Run: headless pygame with SDL's dummy video driver; simulated clock (each Clock.tick advances the game by its frame time, no real sleeping); random seed 0; keys injected as events and as key.get_pressed() state; mouse plan: one left click at the window centre at the start of phase 2, then a move to the lower-right quarter at the start of phase 3.
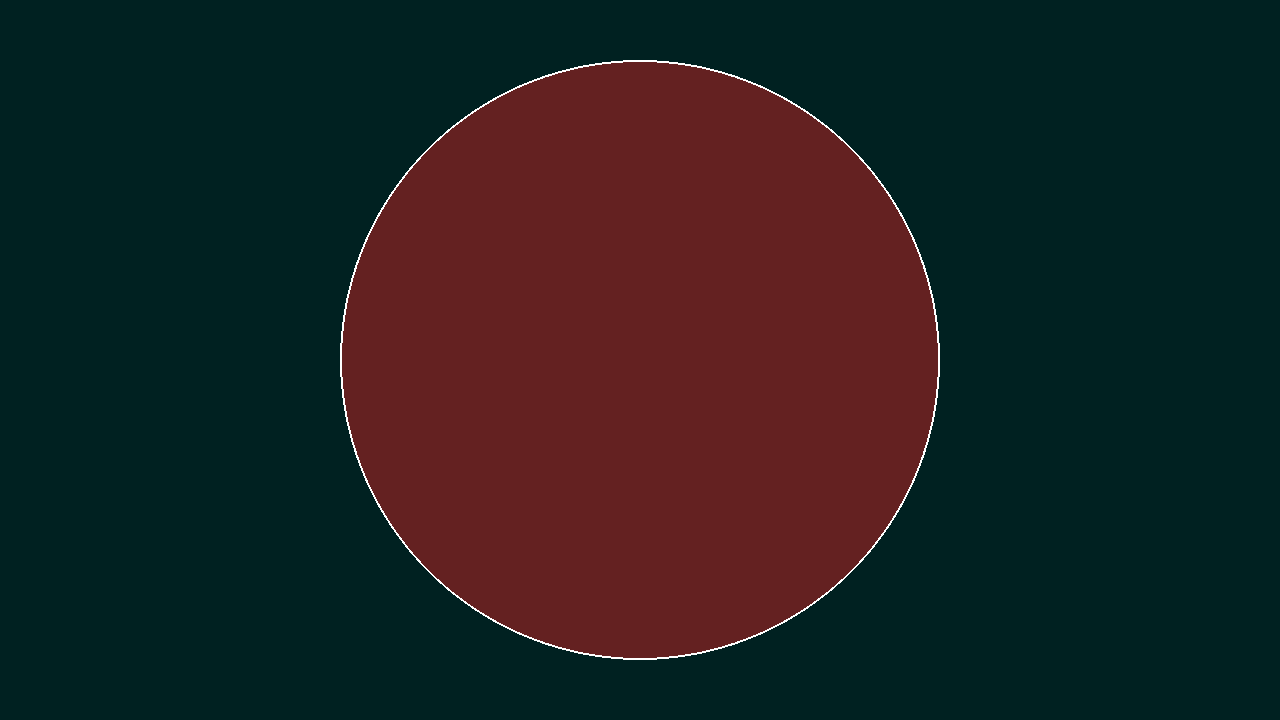
Frame 1 of 4 · flips 1–60 · no input
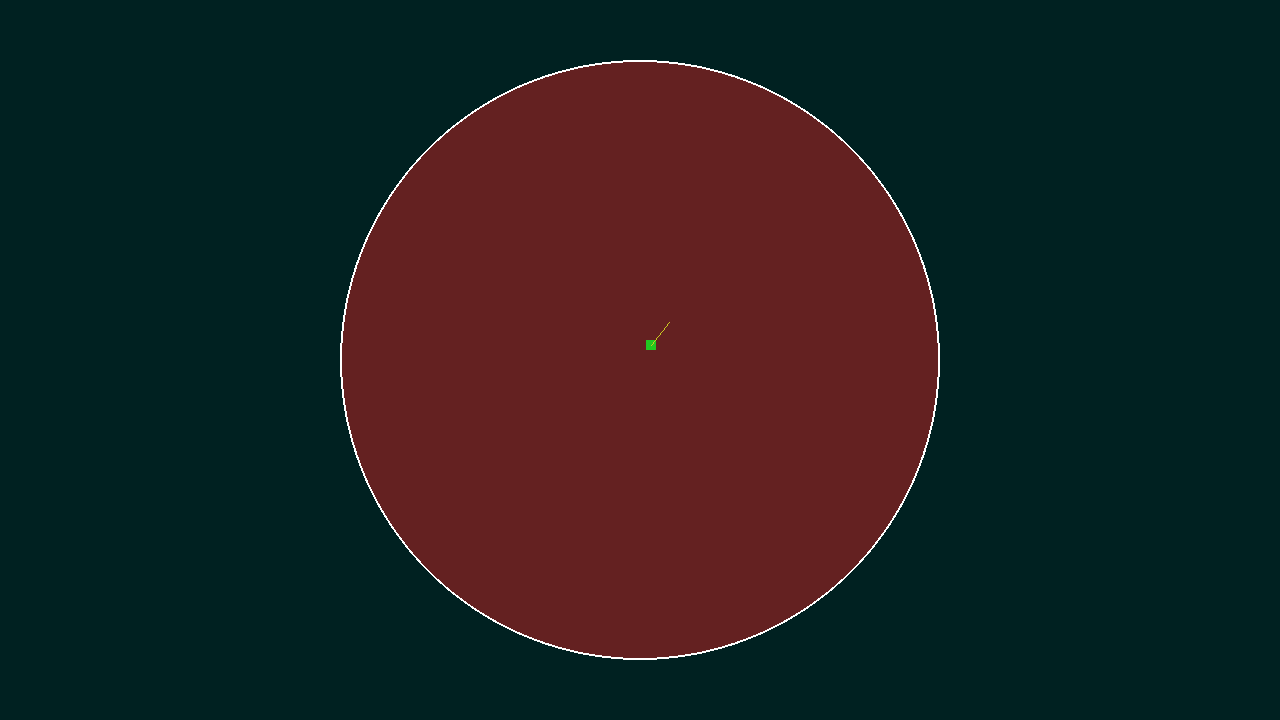
Frame 2 of 4 · flips 61–180 · clicked the window centre · tapped SPACE, RETURN · held RIGHT (→), D
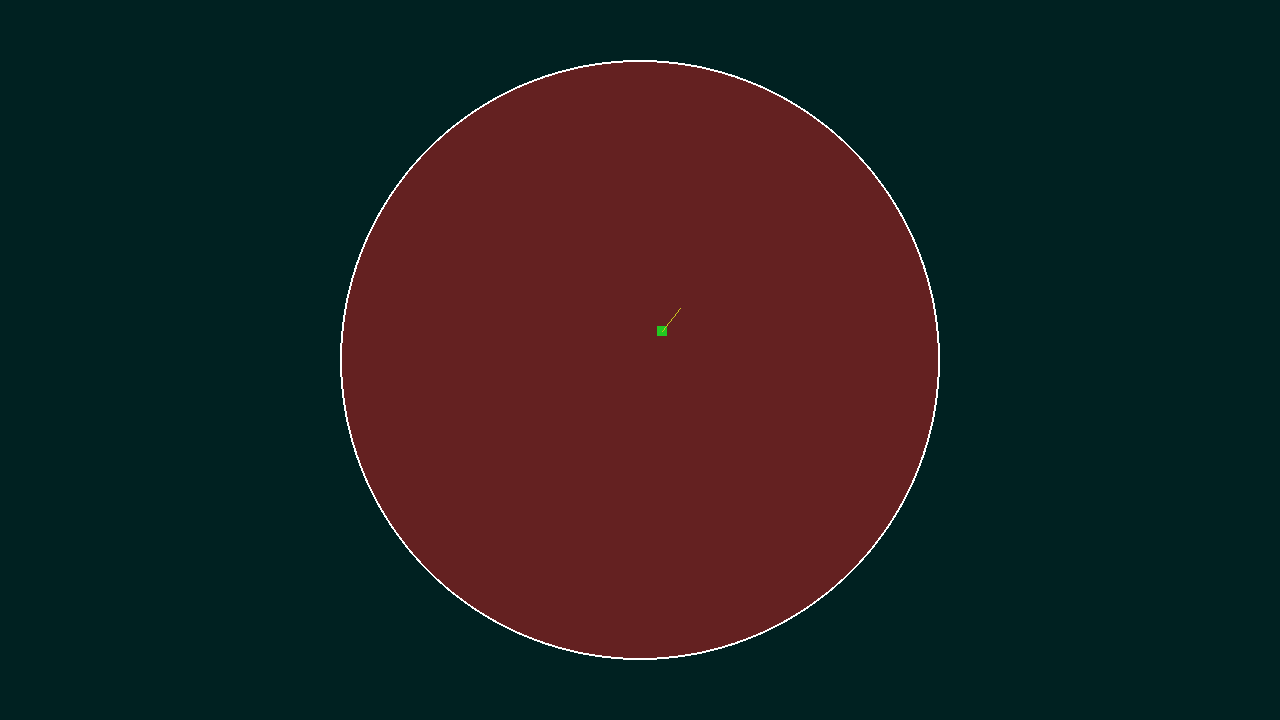
Frame 3 of 4 · flips 181–300 · moved the mouse to the lower-right quarter · held DOWN (↓), S
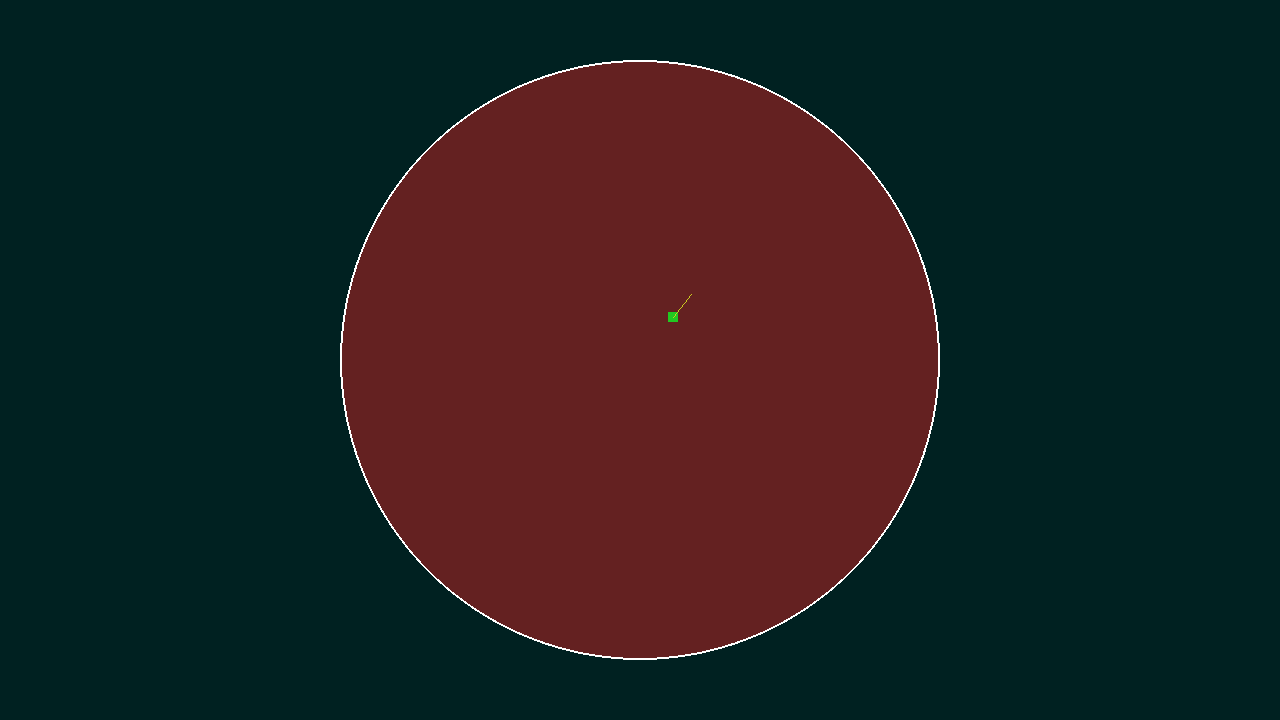
Frame 4 of 4 · flips 301–420 · held LEFT (←), A, UP (↑), W

The pygame program that drew these frames:

#!/usr/bin/env python3

# SPDX-License-Identifier: MIT

import math
import random

import pygame as g
from pygame.locals import *

SCR_WIDTH 	= 1280
SCR_HEIGHT	= 720

ARENA 		= 300

BOID_VISION = 50
BOID_AVOID	= 15

CENTER = g.Vector2(SCR_WIDTH / 2, SCR_HEIGHT / 2)

WHITE = (255, 255, 255)

class Bot():
    def __init__(self, pos, ang):
        ang = math.radians(ang)
        self.pos = g.Vector2(pos)
        self.vel = g.Vector2(math.cos(ang), math.sin(ang))

def delta_angle(ang_from, ang_to):
    if (ang_to - ang_from) > -180:
        return ang_to - ang_from
    else:
        return -1 * (ang_to - ang_from)

def signof(x):
    if x > 0:
        return 1
    else:
        return -1

def average_vec2(arr):
    assert len(arr) > 0
    return g.Vector2(
        sum([v.x for v in arr]) / len(arr),
        sum([v.y for v in arr]) / len(arr)
    )

def scale_vec(v, s):
    return g.Vector2(v.x * s, v.y * s)

if __name__ == '__main__':
    g.init()
    surf = g.display.set_mode((SCR_WIDTH, SCR_HEIGHT))
    g.display.set_caption('Boids')

    bots = [ ]

    while True:
        # Process inputs
        for evt in g.event.get():
            if evt.type == QUIT:
                exit(1)
            elif evt.type == MOUSEBUTTONDOWN:
                # spawn a bot
                if (evt.pos - CENTER).length() <= ARENA:
                    bots.append(Bot(evt.pos, random.uniform(0, 365)))

        # Update bots
        for i, bot in enumerate(bots):
            # Collect neighbors
            neighbors = []
            for j, neighbor in enumerate(bots):
                if i != j and (bot.pos - neighbor.pos).length() < BOID_VISION:
                    neighbors.append(neighbor)

            # Calculate average position / angle of neighbors
            avg_pos = bot.pos
            avg_vel = bot.vel
            # avg_ang = bot.ang
            if len(neighbors) > 0:
                avg_pos = average_vec2([n.pos for n in neighbors])
                avg_vel = average_vec2([n.vel for n in neighbors])

            # Separation
            vel_s = g.Vector2(0, 0)
            for n in neighbors:
                if (n.pos - bot.pos).length() < BOID_AVOID:
                    vel_s = vel_s + (bot.pos - n.pos)
            vel_s = scale_vec(vel_s, 0.005)

            # Alignment
            vel_a = scale_vec(avg_vel - bot.vel, 0.005)

            # Cohesion
            vel_c = scale_vec(avg_pos - bot.pos, 0.003)

            # Track towards center
            vel_t = scale_vec(CENTER - bot.pos, 0.0005)

            # Avoid barrier
            # vel_b = scale_vec(g.Vector2())

            bot.vel = bot.vel + vel_s + vel_a + vel_c + vel_t

            # step = g.Vector2(bot.vel.x * 0.0025, bot.vel.y * 0.0025)
            bot.pos = bot.pos + scale_vec(bot.vel, 0.005)

        # Draw arena
        surf.fill((0, 33, 33))
        g.draw.circle(surf, (100, 33, 33), CENTER, ARENA)
        g.draw.circle(surf, WHITE, CENTER, ARENA, width=2)

        # Draw bot vision visualizers
        # for bot in bots:
        # 	g.draw.circle(surf, (100, 50, 50), bot.pos, BOID_VISION)

        # Draw bots
        for bot in bots:
            g.draw.rect(surf, (33, 200, 33), [ bot.pos[0] - 5, bot.pos[1] - 5, 10, 10 ])
            velocity_vec = bot.vel
            velocity_vec.scale_to_length(30)
            g.draw.line(surf, (200, 200, 33), bot.pos, bot.pos + velocity_vec, 1)

        g.display.update()
